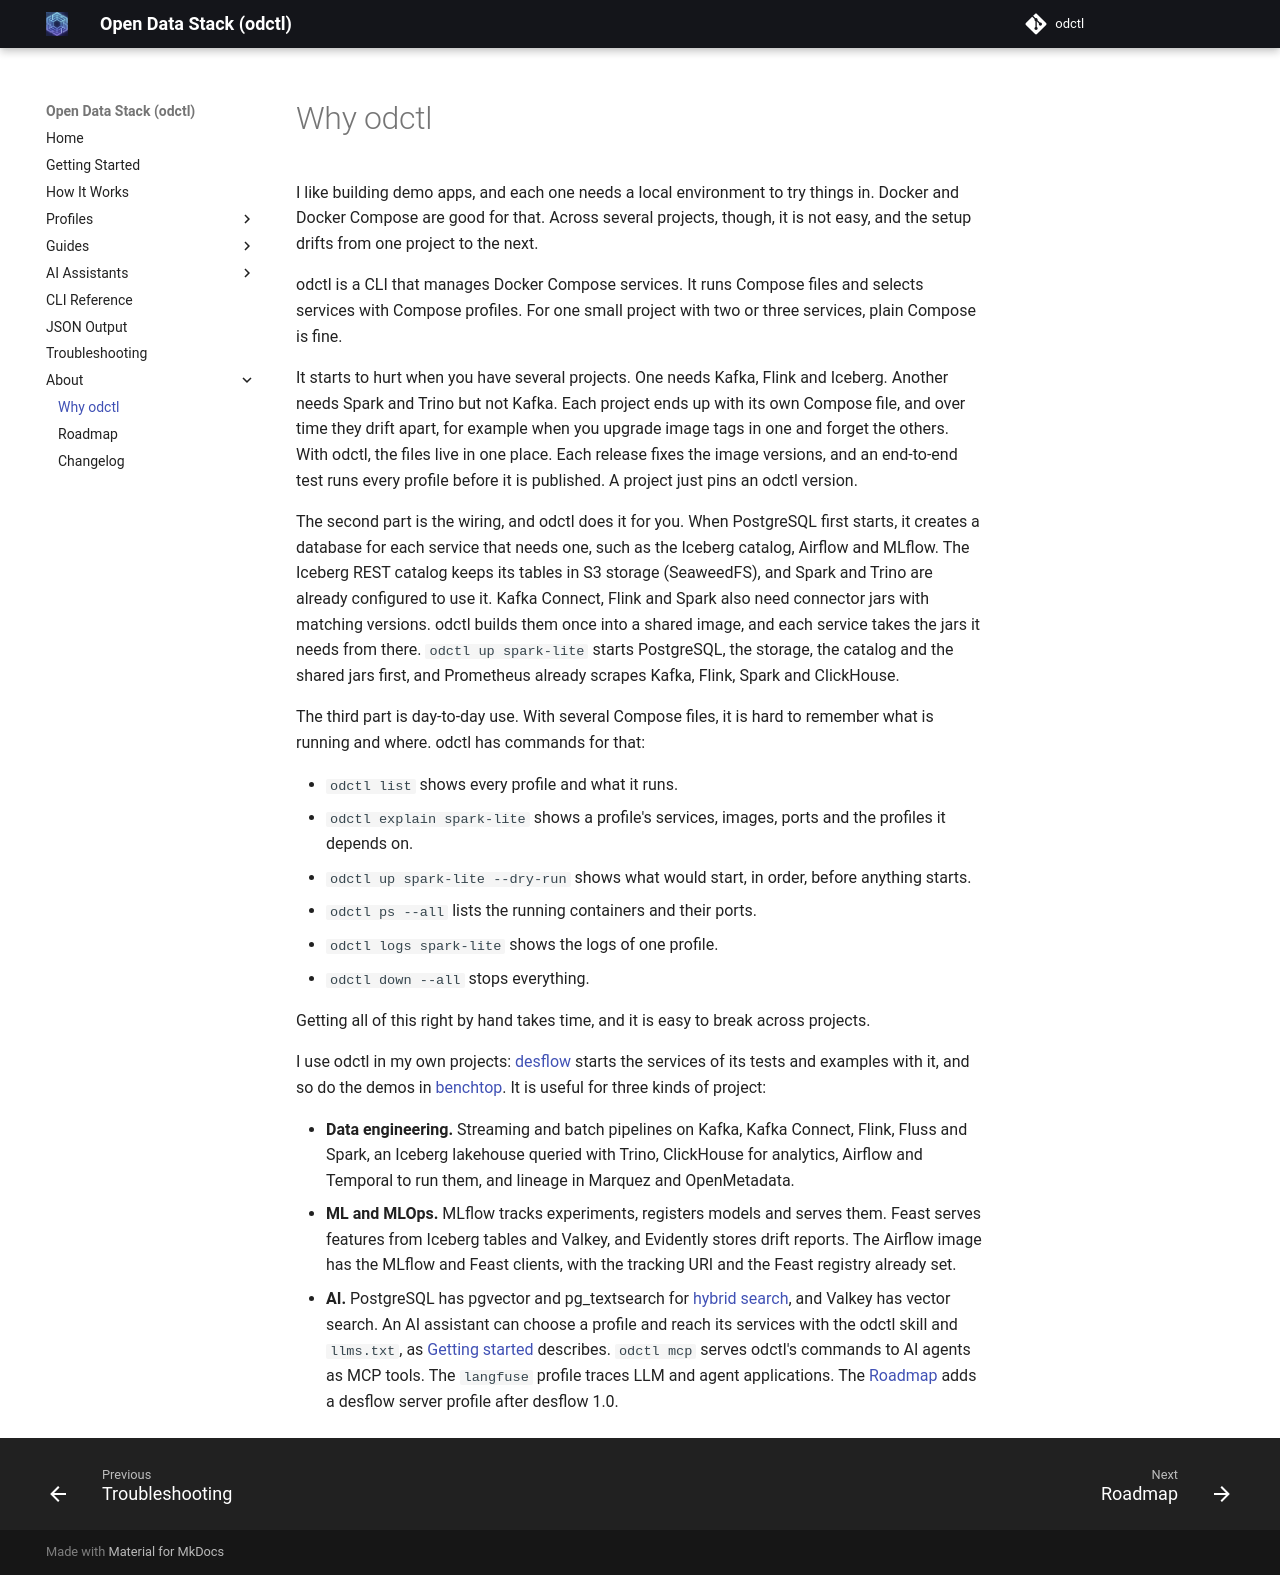

repository: jaehyeon-kim/odctl · page: 1.11/about/why-odctl/index.html · generator: mkdocs

# Why odctl

I like building demo apps, and each one needs a local environment to try things in. Docker and Docker Compose are good for that. Across several projects, though, it is not easy, and the setup drifts from one project to the next.

odctl is a CLI that manages Docker Compose services. It runs Compose files and selects services with Compose profiles. For one small project with two or three services, plain Compose is fine.

It starts to hurt when you have several projects. One needs Kafka, Flink and Iceberg. Another needs Spark and Trino but not Kafka. Each project ends up with its own Compose file, and over time they drift apart, for example when you upgrade image tags in one and forget the others. With odctl, the files live in one place. Each release fixes the image versions, and an end-to-end test runs every profile before it is published. A project just pins an odctl version.

The second part is the wiring, and odctl does it for you. When PostgreSQL first starts, it creates a database for each service that needs one, such as the Iceberg catalog, Airflow and MLflow. The Iceberg REST catalog keeps its tables in S3 storage (SeaweedFS), and Spark and Trino are already configured to use it. Kafka Connect, Flink and Spark also need connector jars with matching versions. odctl builds them once into a shared image, and each service takes the jars it needs from there. `odctl up spark-lite` starts PostgreSQL, the storage, the catalog and the shared jars first, and Prometheus already scrapes Kafka, Flink, Spark and ClickHouse.

The third part is day-to-day use. With several Compose files, it is hard to remember what is running and where. odctl has commands for that:

- `odctl list` shows every profile and what it runs.
- `odctl explain spark-lite` shows a profile's services, images, ports and the profiles it depends on.
- `odctl up spark-lite --dry-run` shows what would start, in order, before anything starts.
- `odctl ps --all` lists the running containers and their ports.
- `odctl logs spark-lite` shows the logs of one profile.
- `odctl down --all` stops everything.

Getting all of this right by hand takes time, and it is easy to break across projects.

I use odctl in my own projects: [desflow](https://jaehyeon.me/desflow/) starts the services of its tests and examples with it, and so do the demos in [benchtop](https://github.com/jaehyeon-kim/benchtop). It is useful for three kinds of project:

- **Data engineering.** Streaming and batch pipelines on Kafka, Kafka Connect, Flink, Fluss and Spark, an Iceberg lakehouse queried with Trino, ClickHouse for analytics, Airflow and Temporal to run them, and lineage in Marquez and OpenMetadata.
- **ML and MLOps.** MLflow tracks experiments, registers models and serves them. Feast serves features from Iceberg tables and Valkey, and Evidently stores drift reports. The Airflow image has the MLflow and Feast clients, with the tracking URI and the Feast registry already set.
- **AI.** PostgreSQL has pgvector and pg_textsearch for [hybrid search](../guides/hybrid-search.md), and Valkey has vector search. An AI assistant can choose a profile and reach its services with the odctl skill and `llms.txt`, as [Getting started](../getting-started.md#use-it-with-an-ai-assistant) describes. `odctl mcp` serves odctl's commands to AI agents as MCP tools. The `langfuse` profile traces LLM and agent applications. The [Roadmap](roadmap.md) adds a desflow server profile after desflow 1.0.
